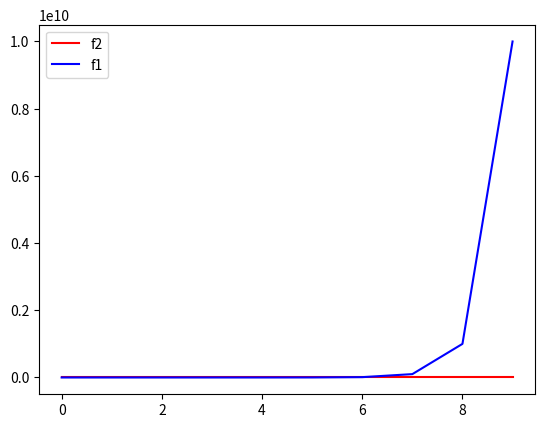

This figure's Python source:
# -*- coding: utf-8 -*-
"""
Created on Sun Oct 10 14:33:01 2021

[redacted]
"""

import numpy as np
import pandas as pd
import matplotlib.pyplot as plt
import scipy

n = np.arange(10) + 1

f4 = np.log2(n)

f5 = np.exp2(np.sqrt(f4))

#f3 = np.power(n, n)

f2 = np.power(n, 1/3)

f1 = np.power(10, n)

plt.figure()
plt.plot(f2, c = 'red', label = 'f2')
plt.plot(f1, c = 'blue', label = 'f1')
plt.legend()
plt.show()

